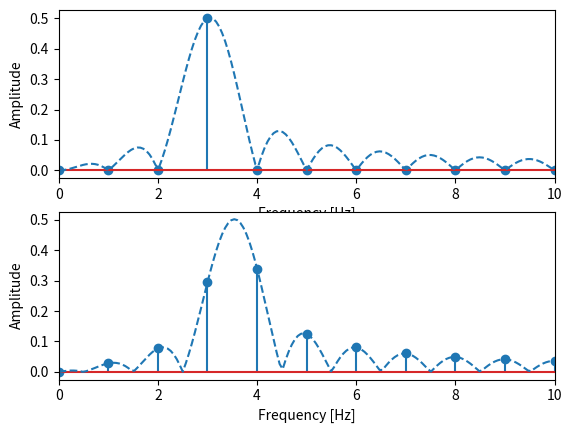

Write the Python code that produced this figure.
import matplotlib.pyplot as plt
import numpy as np

fs = 8000
t = np.arange(fs) / fs
f1 = 3
f2 = 3.5
x1 = np.cos(2 * np.pi * f1 * t)
x2 = np.cos(2 * np.pi * f2 * t)

fft_size = 2 ** 17
X1 = np.abs(np.fft.fft(x1, fft_size)) / np.size(x1)  # 除算するものがfft_sizeでない意味
X2 = np.abs(np.fft.fft(x2, fft_size)) / np.size(x2)  # 除算するものがfft_sizeでない意味
X1_stem = np.abs(np.fft.fft(x1)) / np.size(x1)
X2_stem = np.abs(np.fft.fft(x2)) / np.size(x2)

w = np.arange(fft_size) * fs / fft_size
w_stem = np.arange(np.size(t)) * fs / np.size(t)

# 周波数3[Hz]のcos
plt.subplot(2, 1, 1)
plt.stem(w_stem, X1_stem)
plt.plot(w, X1, "--")
plt.xlim(0, 10)

plt.xlabel("Frequency [Hz]")
plt.ylabel("Amplitude")

# 周波数3.5[Hz]のcos
plt.subplot(2, 1, 2)
plt.stem(w_stem, X2_stem)
plt.plot(w, X2, "--")
plt.xlim(0, 10)

plt.xlabel("Frequency [Hz]")
plt.ylabel("Amplitude")
plt.show()
